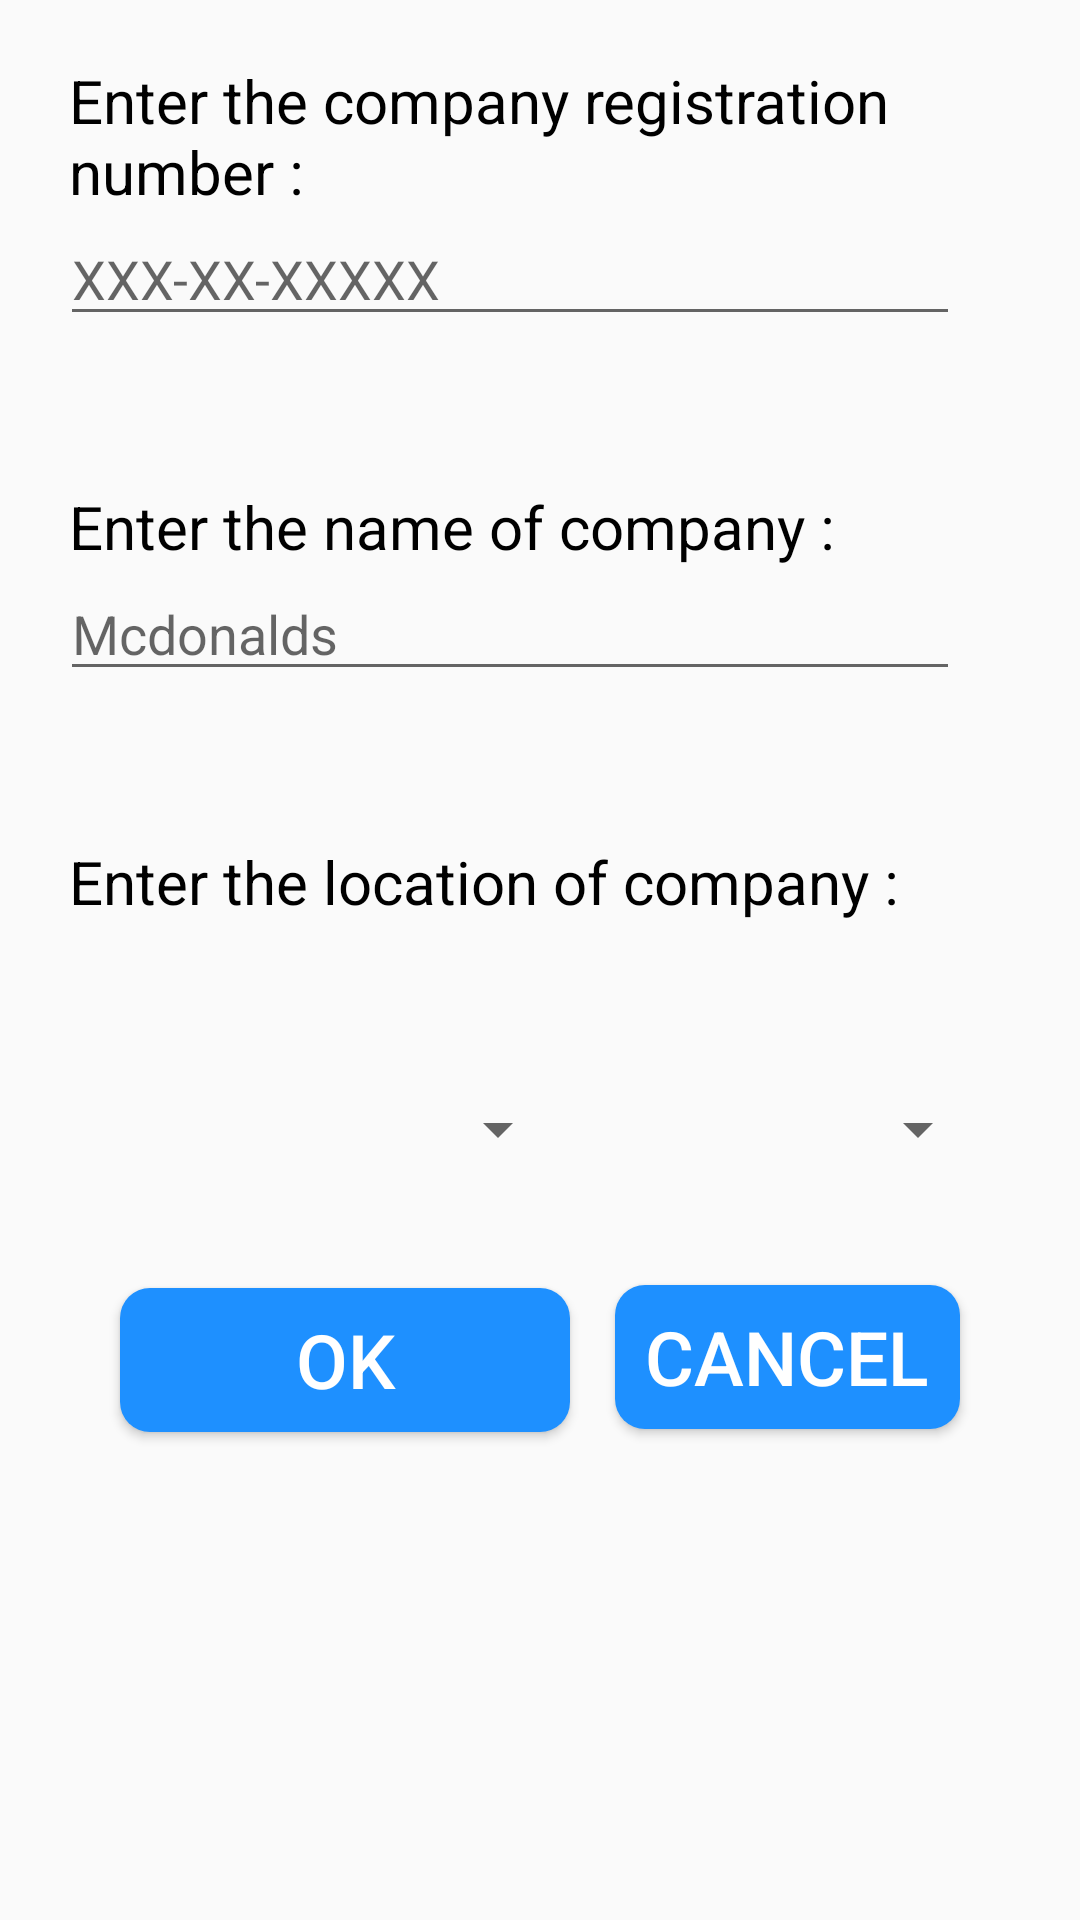

Write the Android layout XML for this screen, with the resource values it uses.
<!-- AndroidManifest.xml: application theme Theme.SoundlessCheckin -->
<!-- res/layout/activity_set_company.xml -->
<?xml version="1.0" encoding="utf-8"?>
<RelativeLayout xmlns:android="http://schemas.android.com/apk/res/android"
    xmlns:app="http://schemas.android.com/apk/res-auto"
    xmlns:tools="http://schemas.android.com/tools"
    android:layout_width="match_parent"
    android:layout_height="match_parent"
    android:orientation="vertical"
    tools:context=".SetCompanyActivity">

    <TextView
        android:id="@+id/companyNumTextView"
        android:layout_width="wrap_content"
        android:layout_height="wrap_content"
        android:layout_gravity="left"
        android:layout_marginStart="20dp"
        android:layout_marginTop="20dp"
        android:layout_marginEnd="20dp"
        android:paddingHorizontal="3dp"
        android:text="Enter the company registration number : "
        android:textColor="#000000"
        android:textSize="20dp" />

    <EditText
        android:id="@+id/companyNumEditText"
        android:layout_width="300dp"
        android:layout_height="wrap_content"
        android:layout_below="@+id/companyNumTextView"
        android:layout_marginStart="20dp"
        android:layout_marginLeft="20dp"
        android:hint="XXX-XX-XXXXX"
        android:inputType="phone" />

    <TextView
        android:id="@+id/companyNameTextView"
        android:layout_width="wrap_content"
        android:layout_height="wrap_content"
        android:layout_below="@id/companyNumEditText"
        android:layout_gravity="left"
        android:layout_marginLeft="20dp"
        android:layout_marginTop="50dp"
        android:paddingHorizontal="3dp"
        android:text="Enter the name of company : "
        android:textColor="#000000"
        android:textSize="20dp" />

    <EditText
        android:id="@+id/companyNameEditText"
        android:layout_width="300dp"
        android:layout_height="wrap_content"
        android:layout_below="@id/companyNameTextView"
        android:layout_marginStart="20dp"
        android:layout_marginLeft="20dp"
        android:hint="Mcdonalds"
        android:inputType="textCapSentences" />


    <TextView
        android:id="@+id/companyLocTextView"
        android:layout_width="wrap_content"
        android:layout_height="wrap_content"
        android:layout_below="@id/companyNameEditText"
        android:layout_gravity="left"
        android:layout_marginLeft="20dp"
        android:layout_marginTop="50dp"
        android:paddingHorizontal="3dp"
        android:text="Enter the location of company : "
        android:textColor="#000000"
        android:textSize="20dp" />

    <TextView
        android:id="@+id/companyCity"
        android:layout_width="160dp"
        android:layout_height="wrap_content"
        android:layout_below="@id/companyLocTextView"
        android:layout_marginLeft="30dp"
        android:layout_marginTop="10dp"
        android:textSize="20dp" />

    <TextView
        android:id="@+id/companySigungu"
        android:layout_width="160dp"
        android:layout_height="wrap_content"
        android:layout_marginLeft="10dp"
        android:layout_marginTop="10dp"
        android:layout_marginRight="30dp"
        android:layout_alignParentRight="true"
        android:layout_alignBottom="@id/companyCity"
        android:textSize="20dp" />

    <Spinner
        android:id="@+id/spin_city"
        android:layout_width="160dp"
        android:layout_height="wrap_content"
        android:layout_below="@id/companyCity"
        android:layout_marginTop="20dp"
        android:layout_marginLeft="30dp"
        android:spinnerMode="dialog" />

    <Spinner
        android:id="@+id/spin_sigungu"
        android:layout_width="160dp"
        android:layout_height="wrap_content"
        android:layout_alignBottom="@id/spin_city"
        android:layout_alignParentRight="true"
        android:layout_marginTop="16dp"
        android:layout_marginRight="30dp"
        android:spinnerMode="dialog" />


    <Button
        android:id="@+id/btnGetCompanyInfo"
        android:layout_width="150dp"
        android:layout_height="wrap_content"
        android:layout_below="@id/spin_sigungu"
        android:layout_alignParentStart="true"
        android:layout_marginStart="40dp"
        android:layout_marginTop="41dp"
        android:background="@drawable/btn_background"
        android:text="OK"
        android:textAlignment="center"
        android:textColor="#FFFFFF"
        android:textSize="25dp" />

    <Button
        android:id="@+id/btnCancleCompanyInfo"
        android:layout_width="150dp"
        android:layout_height="wrap_content"
        android:layout_below="@id/spin_sigungu"
        android:layout_alignParentEnd="true"
        android:layout_gravity="center"
        android:layout_marginStart="15dp"
        android:layout_marginTop="40dp"
        android:layout_marginEnd="40dp"
        android:layout_toEndOf="@id/btnGetCompanyInfo"
        android:background="@drawable/btn_background"
        android:text="Cancel"
        android:textAlignment="center"
        android:textColor="#FFFFFF"
        android:textSize="25dp" />

</RelativeLayout>
<!-- resources referenced by this layout -->
<resources>
  <!-- drawable btn_background (drawable) -->
  <?xml version="1.0" encoding="utf-8"?>
  <shape xmlns:android="http://schemas.android.com/apk/res/android">
      <solid
          android:color="@color/blue_main"/>
      <size
          android:width="200dp"
          android:height="36dp" />
  
      <corners android:bottomLeftRadius="10dp"
          android:topLeftRadius="10dp"
          android:bottomRightRadius="10dp"
          android:topRightRadius="10dp"/>
  
  </shape>
  <style name="Theme.SoundlessCheckin" parent="Theme.AppCompat.Light">
          
          <item name="colorPrimary">@color/purple_500</item>
          <item name="colorPrimaryVariant">@color/purple_700</item>
          <item name="colorOnPrimary">@color/white</item>
          
          <item name="colorSecondary">@color/teal_200</item>
          <item name="colorSecondaryVariant">@color/teal_700</item>
          <item name="colorOnSecondary">@color/black</item>
          
          <item name="android:statusBarColor" tools:targetApi="l">?attr/colorPrimaryVariant</item>
          
      </style>
  <color name="blue_main">#FF1E90FF</color>
  <color name="purple_500">#FF6200EE</color>
  <color name="purple_700">#FF3700B3</color>
  <color name="white">#FFFFFFFF</color>
  <color name="teal_200">#FF03DAC5</color>
  <color name="teal_700">#FF018786</color>
  <color name="black">#FF000000</color>
</resources>
